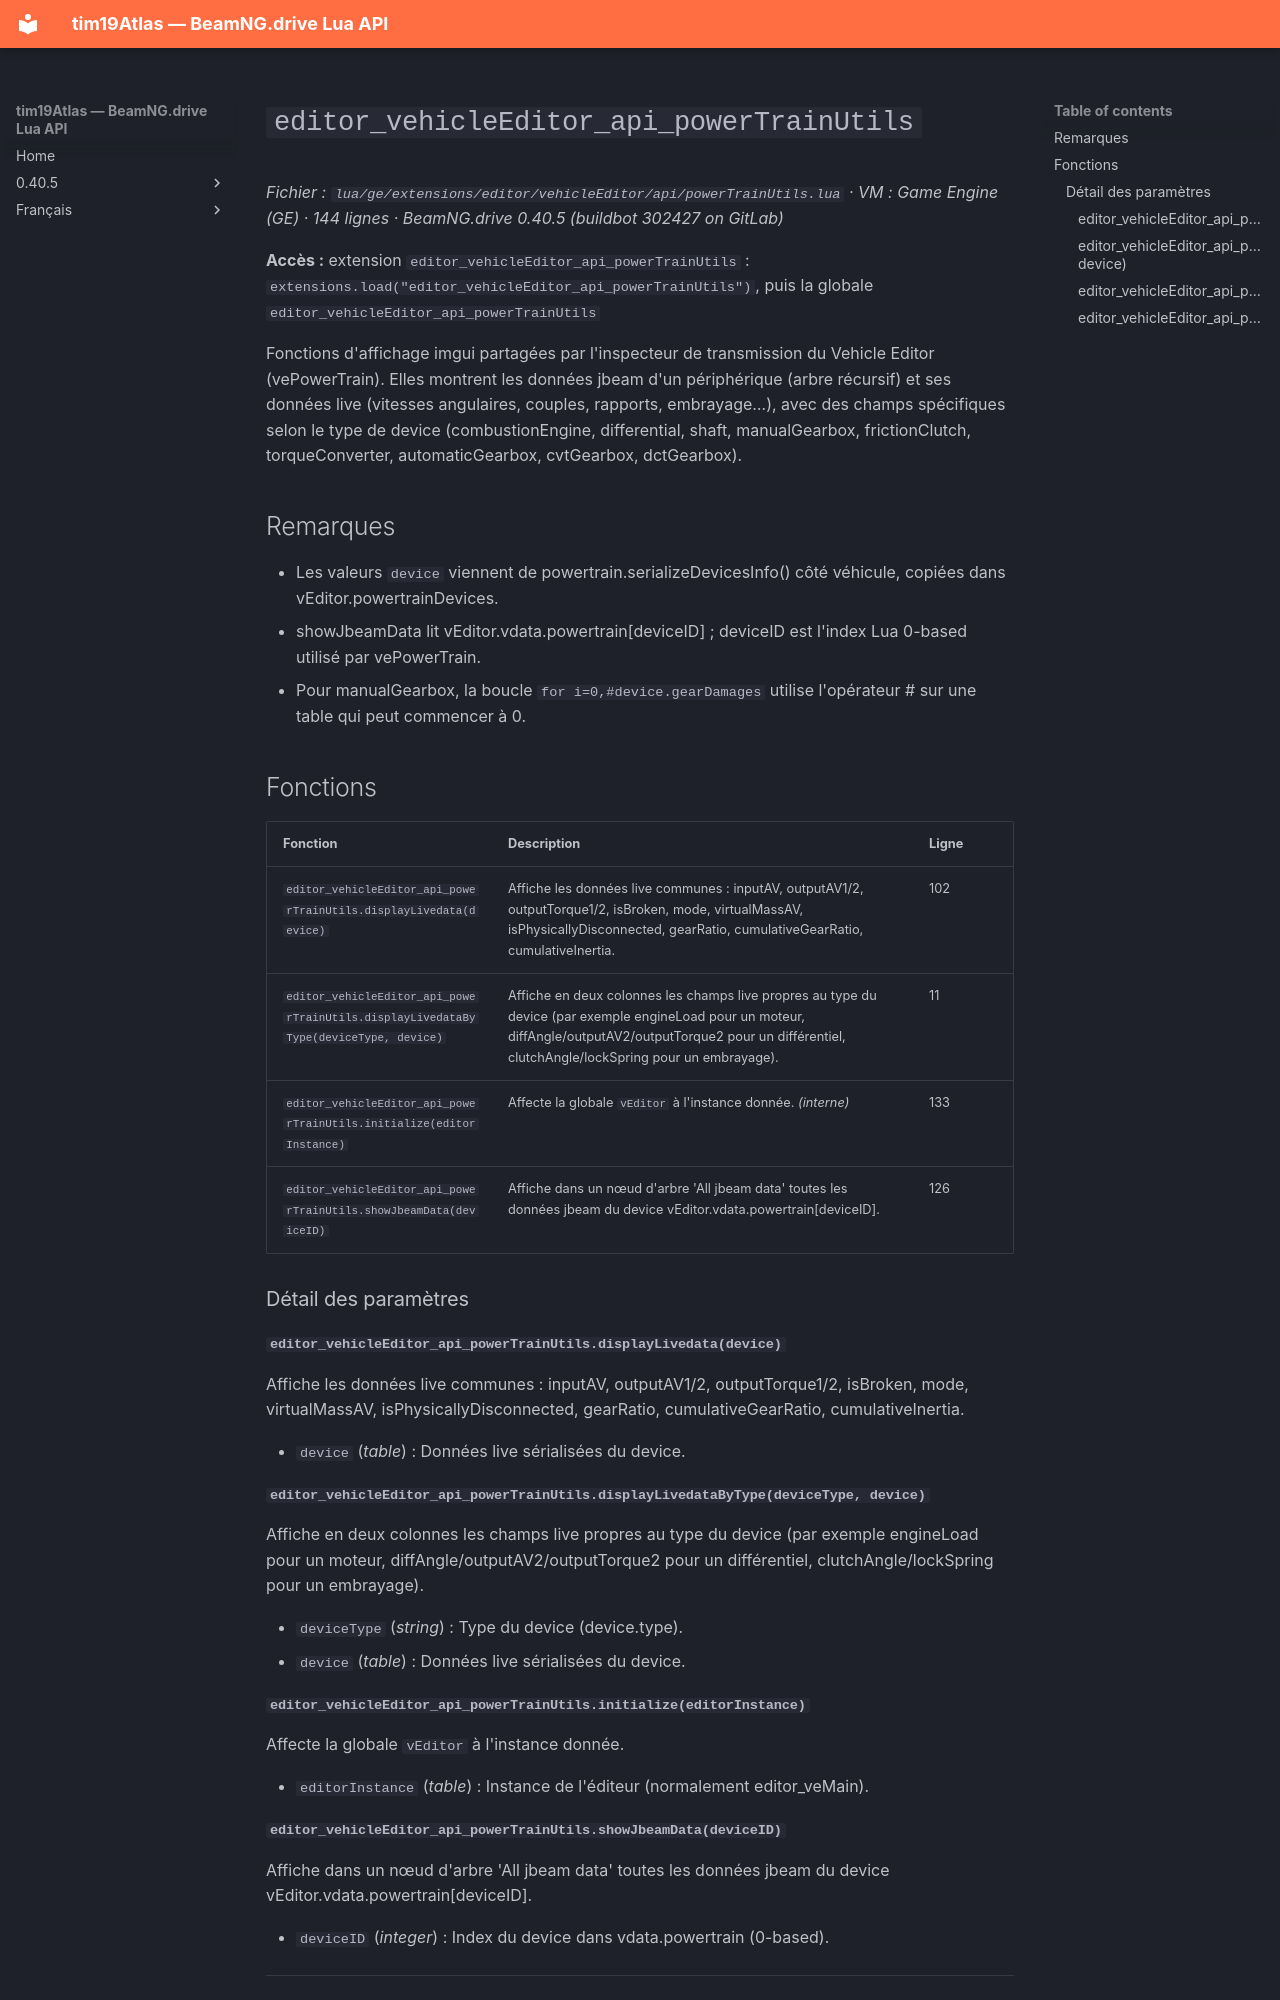

repository: Tim0219800/beamng-lua-atlas · page: fr/0.40.5/ge/extensions/editor/vehicleEditor/api/powerTrainUtils.html · generator: mkdocs

# `editor_vehicleEditor_api_powerTrainUtils`

*Fichier : `lua/ge/extensions/editor/vehicleEditor/api/powerTrainUtils.lua` · VM : Game Engine (GE) · 144 lignes · BeamNG.drive 0.40.5 (buildbot 302427 on GitLab)*

**Accès :** extension `editor_vehicleEditor_api_powerTrainUtils` : `extensions.load("editor_vehicleEditor_api_powerTrainUtils")`, puis la globale `editor_vehicleEditor_api_powerTrainUtils`

Fonctions d'affichage imgui partagées par l'inspecteur de transmission du Vehicle Editor (vePowerTrain). Elles montrent les données jbeam d'un périphérique (arbre récursif) et ses données live (vitesses angulaires, couples, rapports, embrayage…), avec des champs spécifiques selon le type de device (combustionEngine, differential, shaft, manualGearbox, frictionClutch, torqueConverter, automaticGearbox, cvtGearbox, dctGearbox).

## Remarques

- Les valeurs `device` viennent de powertrain.serializeDevicesInfo() côté véhicule, copiées dans vEditor.powertrainDevices.
- showJbeamData lit vEditor.vdata.powertrain[deviceID] ; deviceID est l'index Lua 0-based utilisé par vePowerTrain.
- Pour manualGearbox, la boucle `for i=0,#device.gearDamages` utilise l'opérateur # sur une table qui peut commencer à 0.

## Fonctions

| Fonction | Description | Ligne |
|---|---|---|
| `editor_vehicleEditor_api_powerTrainUtils.displayLivedata(device)` | Affiche les données live communes : inputAV, outputAV1/2, outputTorque1/2, isBroken, mode, virtualMassAV, isPhysicallyDisconnected, gearRatio, cumulativeGearRatio, cumulativeInertia. | 102 |
| `editor_vehicleEditor_api_powerTrainUtils.displayLivedataByType(deviceType, device)` | Affiche en deux colonnes les champs live propres au type du device (par exemple engineLoad pour un moteur, diffAngle/outputAV2/outputTorque2 pour un différentiel, clutchAngle/lockSpring pour un embrayage). | 11 |
| `editor_vehicleEditor_api_powerTrainUtils.initialize(editorInstance)` | Affecte la globale `vEditor` à l'instance donnée. *(interne)* | 133 |
| `editor_vehicleEditor_api_powerTrainUtils.showJbeamData(deviceID)` | Affiche dans un nœud d'arbre 'All jbeam data' toutes les données jbeam du device vEditor.vdata.powertrain[deviceID]. | 126 |

### Détail des paramètres

#### `editor_vehicleEditor_api_powerTrainUtils.displayLivedata(device)`

Affiche les données live communes : inputAV, outputAV1/2, outputTorque1/2, isBroken, mode, virtualMassAV, isPhysicallyDisconnected, gearRatio, cumulativeGearRatio, cumulativeInertia.

- `device` (*table*) : Données live sérialisées du device.

#### `editor_vehicleEditor_api_powerTrainUtils.displayLivedataByType(deviceType, device)`

Affiche en deux colonnes les champs live propres au type du device (par exemple engineLoad pour un moteur, diffAngle/outputAV2/outputTorque2 pour un différentiel, clutchAngle/lockSpring pour un embrayage).

- `deviceType` (*string*) : Type du device (device.type).
- `device` (*table*) : Données live sérialisées du device.

#### `editor_vehicleEditor_api_powerTrainUtils.initialize(editorInstance)`

Affecte la globale `vEditor` à l'instance donnée.

- `editorInstance` (*table*) : Instance de l'éditeur (normalement editor_veMain).
